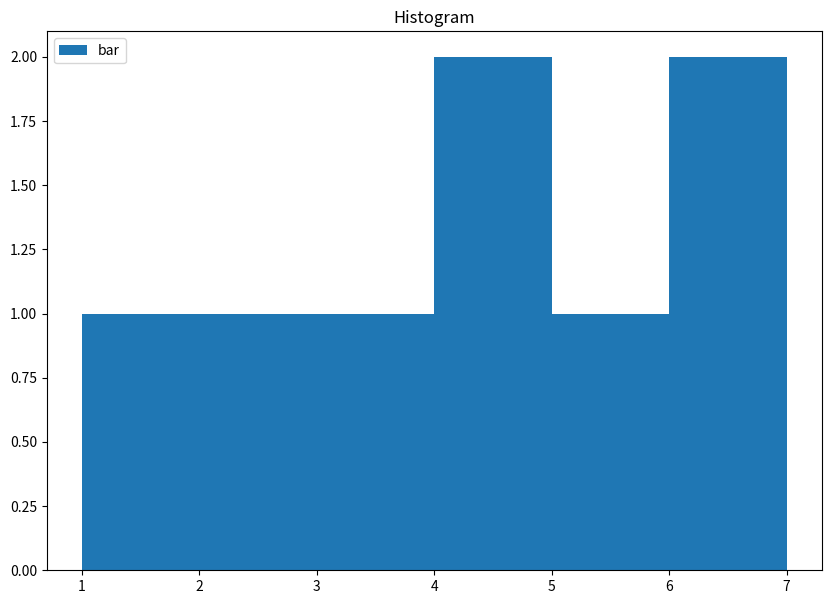

This figure's Python source:
import matplotlib.pyplot as plt 

x = [1, 2, 3, 4, 5, 6, 7, 4] 
bins = [1, 2, 3, 4, 5, 6, 7]

fig = plt.figure(figsize = (10, 7));

plt.hist(x, bins);

plt.title("Histogram");

plt.legend(["bar"]);

plt.show();
